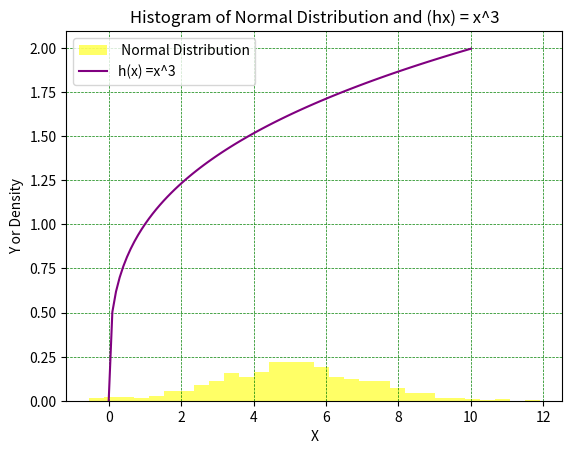

This chart was generated by the following Python code:
# weekly task HISTOGRAM of Normal Disribution 
# Author :Roisin Stanley

# Import Libraries.
import numpy as np
import matplotlib.pyplot as plt

# mean is 5, deviation is 2 and 1000 values. (generating 1000 random values)
values = np.random.normal(5, 2, 1000)

# Create Histogram - random values, number of bins, display normal density,transparancy of bars, label.
plt.hist(values, bins = 30, density = True ,alpha = 0.6, color = "yellow", label = " Normal Distribution")

# Define the function h(x)=x^3.
def  h(x):
    return x**.3

# Create an array of values in the range [0,10]
x_values = np.linspace(0, 10, 100) #100 points evenly spaced between 0 and 10

# Plot h(x) on same axes.
plt.plot(x_values, h(x_values), color = "purple", label = "h(x) =x^3")

# Add Labels and a Legend
plt.xlabel("X")
plt.ylabel("Y or Density")
plt.title("Histogram of Normal Distribution and (hx) = x^3")
plt.legend()

# Add a grid  https://www.w3schools.com/python/matplotlib_grid.asp
plt.grid(color = 'g', linestyle = '--', linewidth = 0.5 )


# Show the plot.
plt.show()



